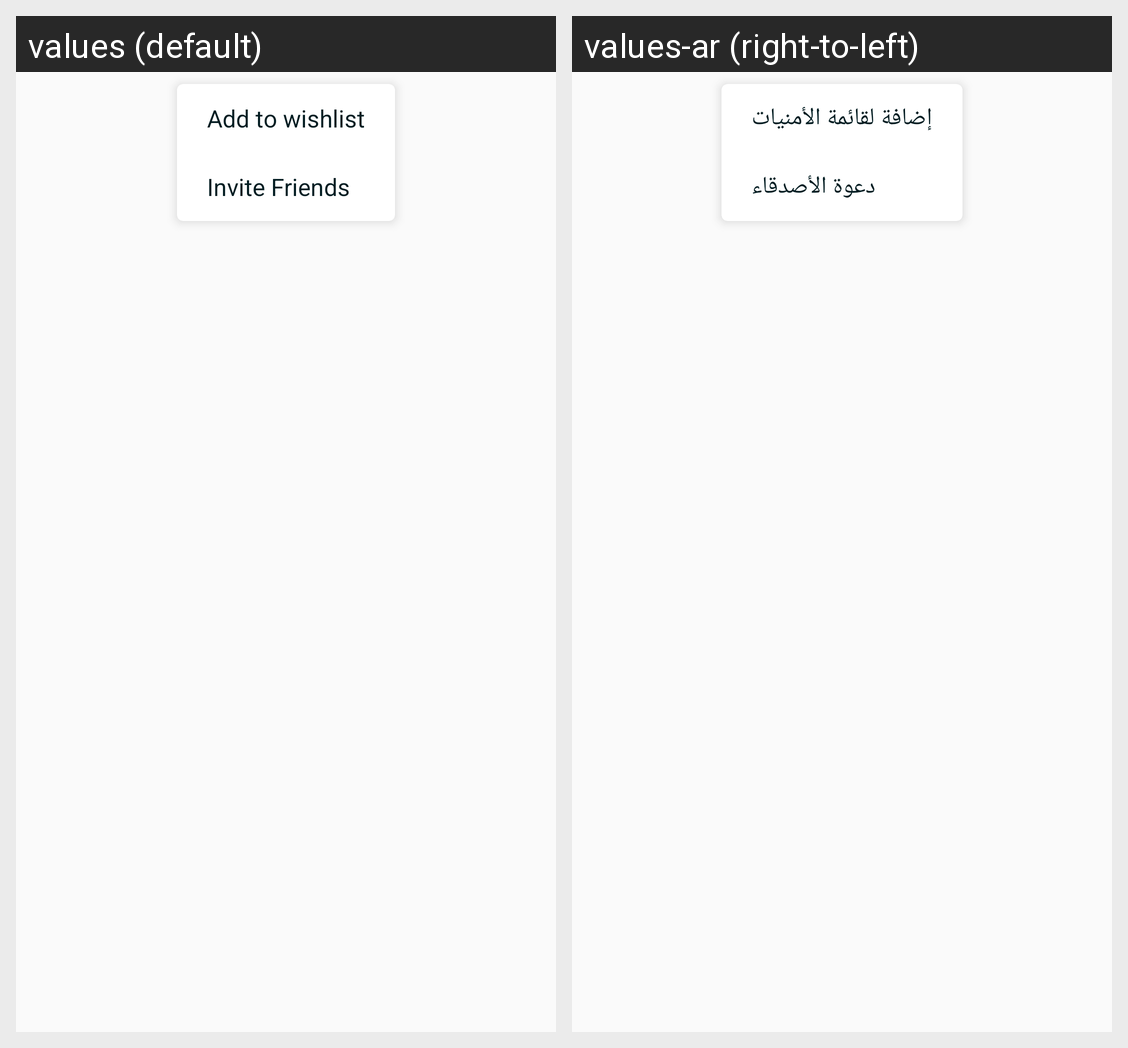

Here is an Android app screen in its default locale and in the app's own translations. Write out the translated-string differences for the strings that appear on this screen.
Android screen res/layout/popup_options.xml rendered under 2 locales, left to right: values (default), values-ar (right-to-left). Device: Nexus 5 (rendered at 1080×1920; each locale shown at half size, 540×960, under a caption strip naming it); theme AppTheme.
Strings drawn on this screen, with the default value and each locale's value (text and hints the layout hard-codes, and strings that could not be matched under every locale, appear in the picture but are not listed):

add_to_WishList
  values: Add to wishlist
  values-ar: إضافة لقائمة الأمنيات

share
  values: Invite Friends
  values-ar: دعوة الأصدقاء
